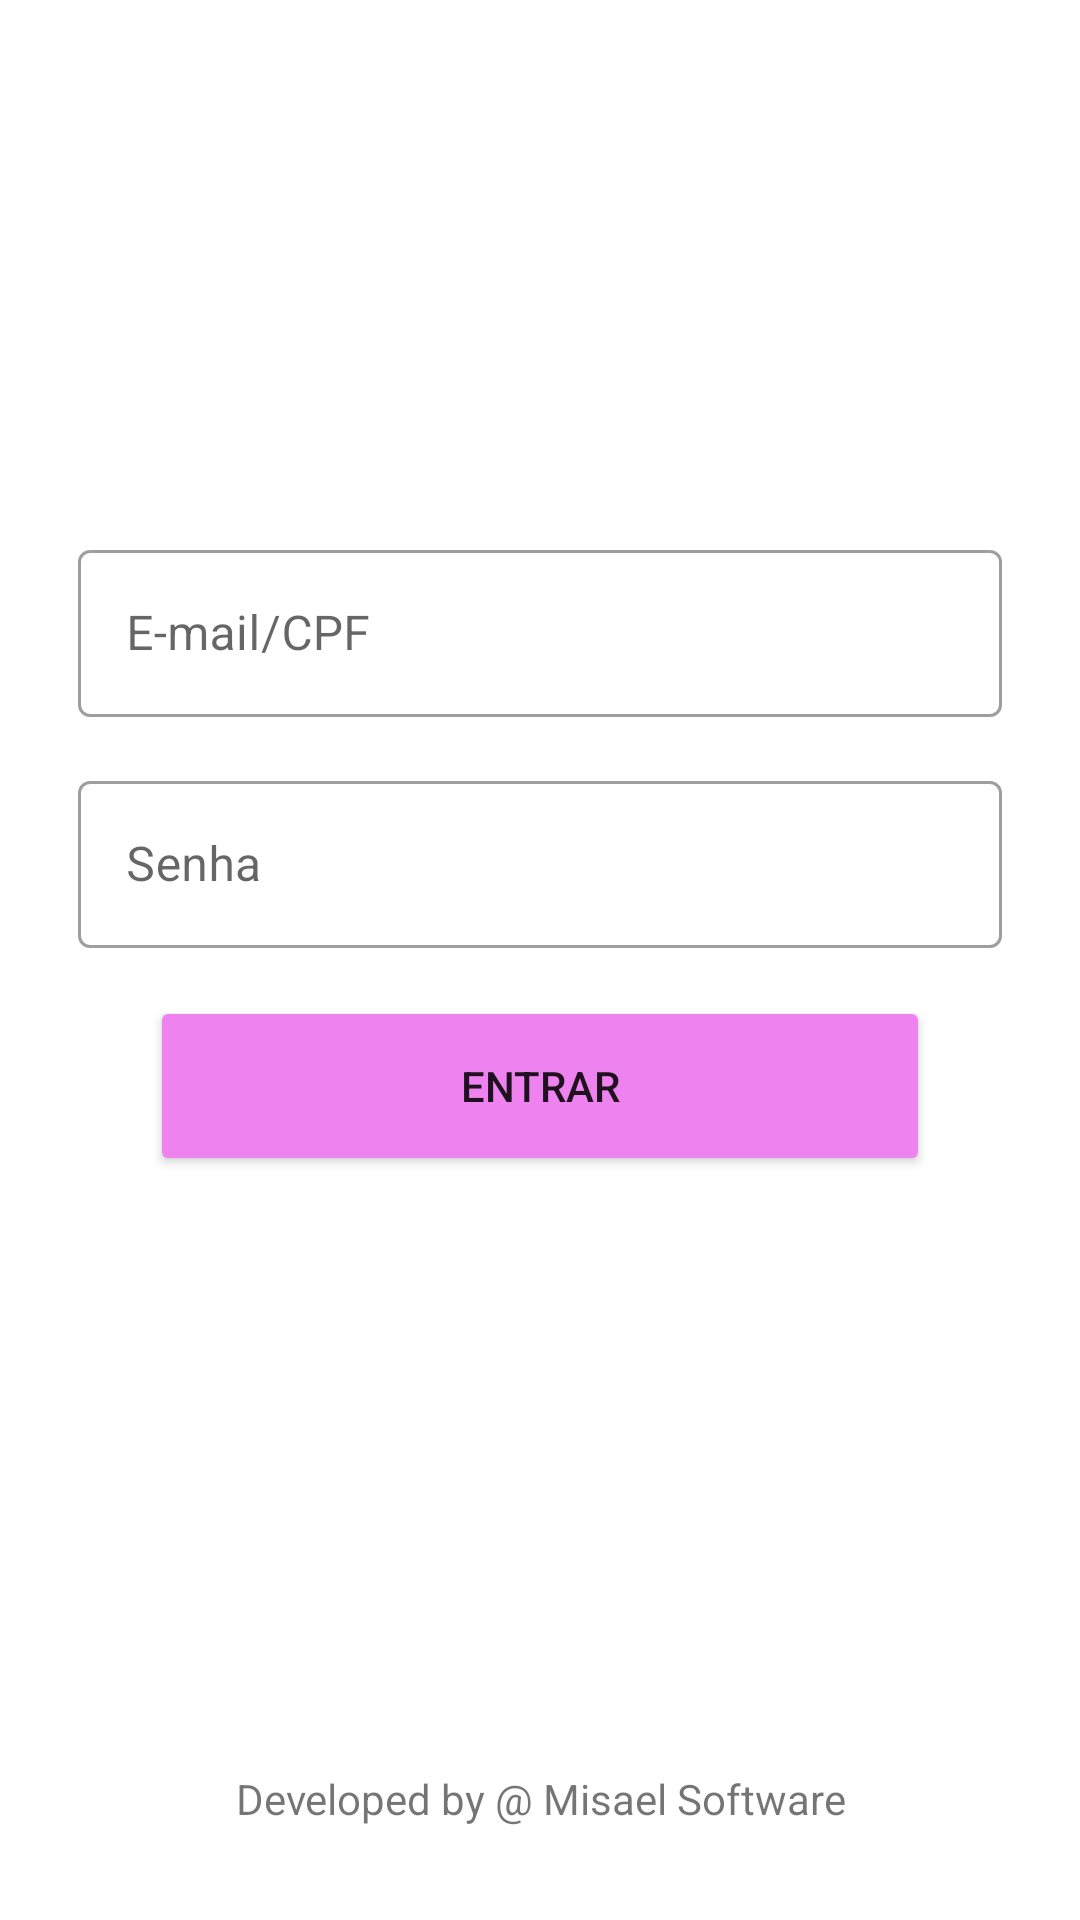

The Android layout XML behind this screen, and the referenced resources:
<!-- AndroidManifest.xml: application theme Theme.Appmanageracademy -->
<!-- res/layout/activity_login.xml -->
<?xml version="1.0" encoding="utf-8"?>
<LinearLayout xmlns:android="http://schemas.android.com/apk/res/android"
    xmlns:tools="http://schemas.android.com/tools"
    android:layout_width="match_parent"
    android:layout_height="match_parent"
    android:orientation="vertical"
    android:gravity="center">


    <LinearLayout
        android:layout_width="match_parent"
        android:layout_height="wrap_content"
        android:layout_margin="18dp"
        android:layout_weight="1"
        android:gravity="center"
        android:orientation="vertical">


        <com.google.android.material.textfield.TextInputLayout
            android:id="@+id/txtEmailCPF"
            style="@style/Widget.MaterialComponents.TextInputLayout.OutlinedBox"
            android:layout_width="match_parent"
            android:layout_height="wrap_content"
            android:layout_margin="8dp"
            android:hint="@string/email_cpf"
            tools:ignore="MissingConstraints">

            <com.google.android.material.textfield.TextInputEditText
                android:id="@+id/edtEmailCPF"
                android:layout_width="match_parent"
                android:layout_height="wrap_content" />

        </com.google.android.material.textfield.TextInputLayout>

        <com.google.android.material.textfield.TextInputLayout
            android:id="@+id/txtSenha"
            style="@style/Widget.MaterialComponents.TextInputLayout.OutlinedBox"
            android:layout_width="match_parent"
            android:layout_height="wrap_content"
            android:layout_margin="8dp"
            android:hint="@string/password"
            tools:ignore="MissingConstraints">

            <com.google.android.material.textfield.TextInputEditText
                android:id="@+id/edtSenha"
                android:layout_width="match_parent"
                android:layout_height="wrap_content"
                android:inputType="textPassword" />

        </com.google.android.material.textfield.TextInputLayout>

        <Button
            android:id="@+id/btnLogin"
            android:layout_margin="8dp"
            android:layout_width="260dp"
            android:layout_height="60dp"
            android:backgroundTint="@color/violet"
            android:text="@string/entrar" />

    </LinearLayout>

    <LinearLayout
        android:layout_width="match_parent"
        android:layout_height="50dp"
        android:layout_marginTop="20dp"
        android:layout_weight="0"
        android:orientation="horizontal">

        

        <TextView
            android:id="@+id/textView"
            android:textAlignment="center"
            android:layout_width="wrap_content"
            android:layout_height="wrap_content"
            android:layout_weight="1"
            android:text="Developed by @ Misael Software" />

    </LinearLayout>

</LinearLayout>
<!-- resources referenced by this layout -->
<resources>
  <color name="violet">#EE82EE</color>
  <string name="email_cpf">E-mail/CPF</string>
  <string name="entrar">Entrar</string>
  <string name="password">Senha</string>
  <style name="Theme.Appmanageracademy" parent="Theme.MaterialComponents.DayNight.DarkActionBar">
          
          <item name="colorPrimary">@color/purple_500</item>
          <item name="colorPrimaryVariant">@color/purple_700</item>
          <item name="colorOnPrimary">@color/white</item>
          
          <item name="colorSecondary">@color/teal_200</item>
          <item name="colorSecondaryVariant">@color/teal_700</item>
          <item name="colorOnSecondary">@color/black</item>
          
          <item name="android:statusBarColor">?attr/colorPrimaryVariant</item>
          
      </style>
  <color name="purple_500">#FF6200EE</color>
  <color name="purple_700">#FF3700B3</color>
  <color name="white">#FFFFFFFF</color>
  <color name="teal_200">#FF03DAC5</color>
  <color name="teal_700">#FF018786</color>
  <color name="black">#FF000000</color>
</resources>
